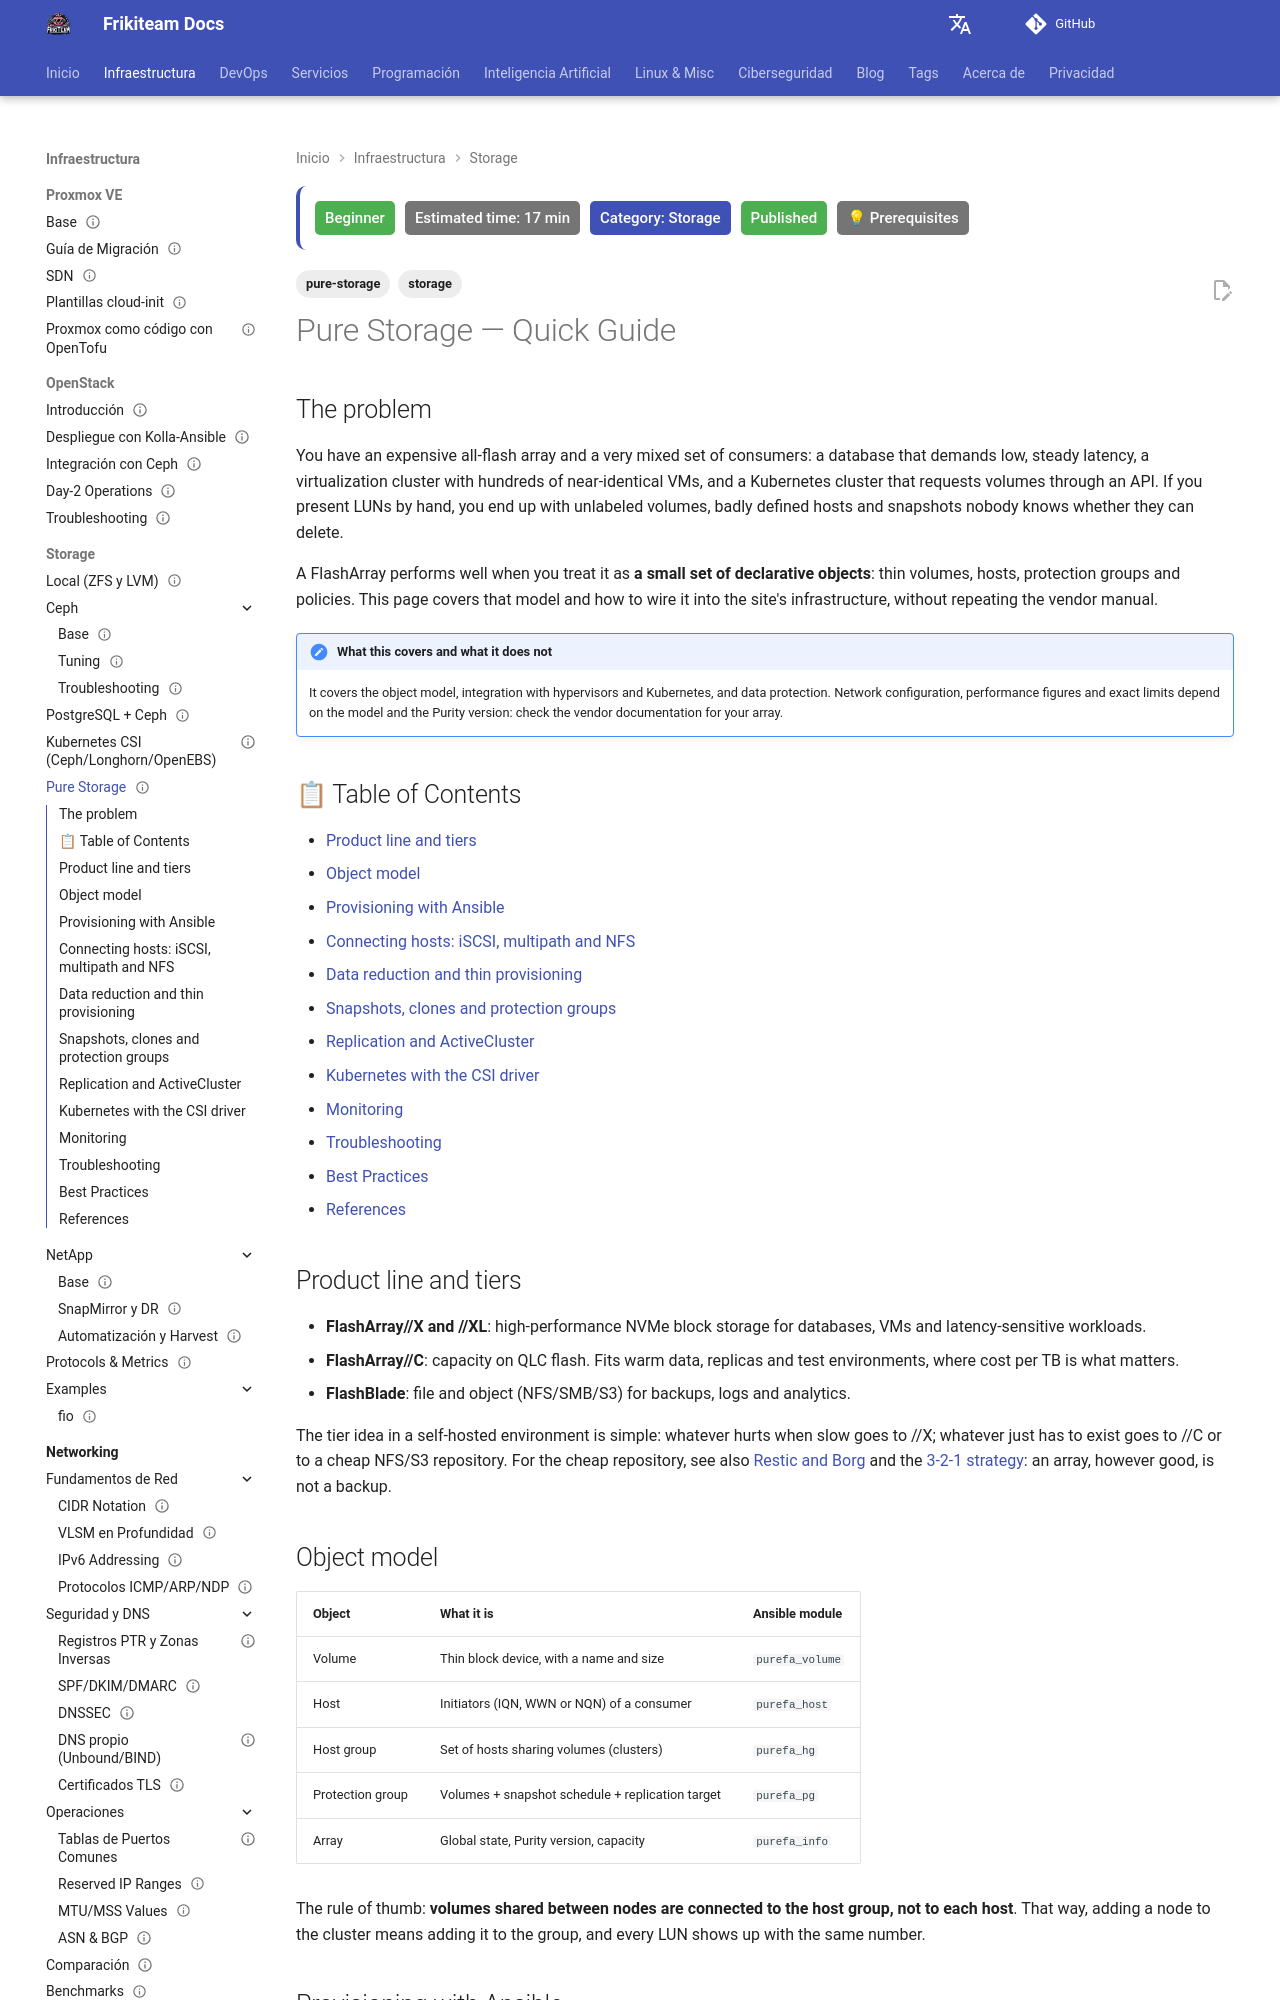

repository: rasty94/Frikiteam-docs · page: en/doc/storage/pure_storage/pure_storage_base/index.html · generator: mkdocs

---
title: "Pure Storage — Quick Guide"
description: "Pure Storage FlashArray in self-hosted infrastructure: tiers, volumes, hosts, snapshots, protection groups, ActiveCluster and CSI for Kubernetes and virtualization."
keywords: "pure storage, flasharray, purity, ansible, purestorage.flasharray, protection group, activecluster, csi, iscsi, multipath, snapshots"
tags: ['storage', 'pure-storage']
updated: 2026-10-11
difficulty: beginner
estimated_time: 17 min
category: Storage
status: published
last_reviewed: 2026-10-11
prerequisites:
  - "Basic SAN concepts (LUN, iSCSI, multipath)"
  - "Administrative access to a FlashArray (CLI over SSH or GUI)"
  - "Kubernetes or a hypervisor as the storage consumer"
reviewers: ["@rasty94"]
contributors: ["@rasty94"]
---

# Pure Storage — Quick Guide

## The problem

You have an expensive all-flash array and a very mixed set of consumers: a database that demands low, steady latency, a virtualization cluster with hundreds of near-identical VMs, and a Kubernetes cluster that requests volumes through an API. If you present LUNs by hand, you end up with unlabeled volumes, badly defined hosts and snapshots nobody knows whether they can delete.

A FlashArray performs well when you treat it as **a small set of declarative objects**: thin volumes, hosts, protection groups and policies. This page covers that model and how to wire it into the site's infrastructure, without repeating the vendor manual.

!!! note "What this covers and what it does not"
    It covers the object model, integration with hypervisors and Kubernetes, and data protection. Network configuration, performance figures and exact limits depend on the model and the Purity version: check the vendor documentation for your array.

## 📋 Table of Contents

- [Product line and tiers](#product-line-and-tiers)
- [Object model](#object-model)
- [Provisioning with Ansible](#provisioning-with-ansible)
- [Connecting hosts: iSCSI, multipath and NFS](#connecting-hosts-iscsi-multipath-and-nfs)
- [Data reduction and thin provisioning](#data-reduction-and-thin-provisioning)
- [Snapshots, clones and protection groups](#snapshots-clones-and-protection-groups)
- [Replication and ActiveCluster](#replication-and-activecluster)
- [Kubernetes with the CSI driver](#kubernetes-with-the-csi-driver)
- [Monitoring](#monitoring)
- [Troubleshooting](#troubleshooting)
- [Best Practices](#best-practices)
- [References](#references)

## Product line and tiers

- **FlashArray//X and //XL**: high-performance NVMe block storage for databases, VMs and latency-sensitive workloads.
- **FlashArray//C**: capacity on QLC flash. Fits warm data, replicas and test environments, where cost per TB is what matters.
- **FlashBlade**: file and object (NFS/SMB/S3) for backups, logs and analytics.

The tier idea in a self-hosted environment is simple: whatever hurts when slow goes to //X; whatever just has to exist goes to //C or to a cheap NFS/S3 repository. For the cheap repository, see also [Restic and Borg](../../backups/restic_borg.md) and the [3-2-1 strategy](../../backups/strategy_321.md): an array, however good, is not a backup.

## Object model

| Object | What it is | Ansible module |
|--------|------------|----------------------|
| Volume | Thin block device, with a name and size | `purefa_volume` |
| Host | Initiators (IQN, WWN or NQN) of a consumer | `purefa_host` |
| Host group | Set of hosts sharing volumes (clusters) | `purefa_hg` |
| Protection group | Volumes + snapshot schedule + replication target | `purefa_pg` |
| Array | Global state, Purity version, capacity | `purefa_info` |

The rule of thumb: **volumes shared between nodes are connected to the host group, not to each host**. That way, adding a node to the cluster means adding it to the group, and every LUN shows up with the same number.
